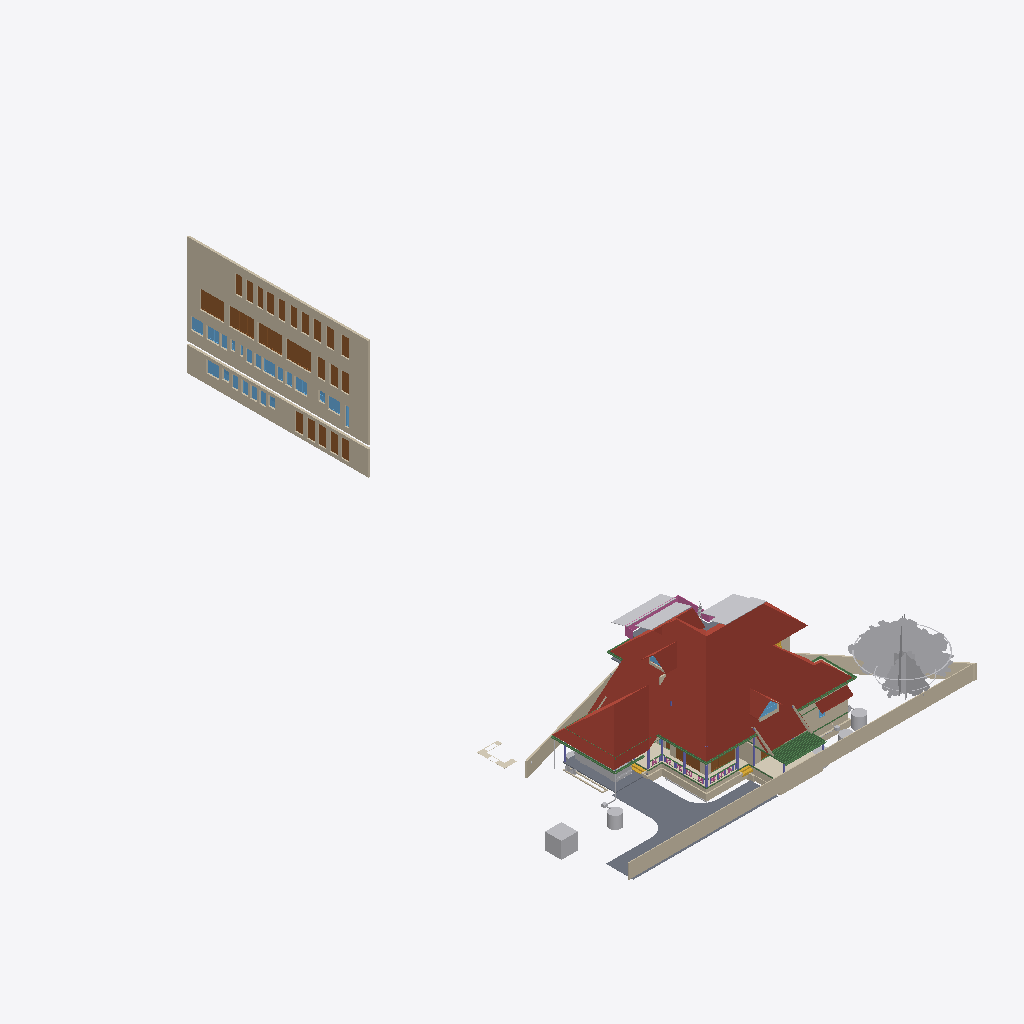
Isometric view of an IFC building model (IFC-SPF (STEP), schema IFC4X3, length unit metre), seen from the south-west, elements coloured by IFC class (only those large enough to see are counted): 35 walls (beige), 32 other elements (light grey), 25 doors (brown), 21 windows (light blue), 16 beams (green), 7 columns (violet), 5 roofs (red-brown), 4 slabs (grey), 3 coverings (cream), 2 stair flights (yellow), 1 railing (pink).
Extent 43.3 m × 72.3 m × 25.5 m (x, y, z). Storeys (13): 00 at 0.00 m; AC at 0.00 m; Plumbing at 0.00 m; Footing at 0.00 m; Verandah at 0.00 m; GFWall at 0.00 m; schedule at 0.00 m; GF at 0.45 m; Electrical at 1.20 m; GFLintel at 2.55 m; FF at 3.60 m; FFLintel at 5.80 m; SF at 6.45 m. Elements (1263): 271 IfcWall, 185 IfcBeam, 126 IfcColumn, 74 IfcPipeSegment, 69 IfcSwitchingDevice, 64 IfcCableCarrierSegment, 51 IfcSystemFurnitureElement, 46 IfcWindow, 45 IfcDoor, 40 IfcElectricDistributionBoard, 38 IfcJunctionBox, 33 IfcFurniture.

HEADER;
FILE_DESCRIPTION(('ViewDefinition[DesignTransferView]'),'2;1');
FILE_NAME('AnilIFC.ifc','2026-05-13T16:16:20+05:30',('Arunarchitect','arunmr801@gmail.com'),('',''),'IfcOpenShell 0.8.5','Bonsai 0.8.5','Nobody');
FILE_SCHEMA(('IFC4X3'));
ENDSEC;
DATA;
#1=IFCPROJECT('0$WNUybvfAYORhaB4XNFsz',$,'My Project',$,$,$,$,(#14,#26),#9);
#30=IFCSITE('3M0IN1zgbAER3qQbvbHEyN',$,'My Site',$,$,#21593,$,$,$,(8,54,4,100000),(76,36,50,800000),$,$,$);
#2446=IFCSITE('1Q_c7uVcTCngKTLSlSECoW',$,'Site',$,$,#21603,#2459,$,$,$,$,$,$,$);
#36=IFCBUILDING('1$IA7hdqP7iPKszbJPMQXv',$,'AnilBuilding',$,$,#21598,$,$,$,$,$,$);
#42=IFCBUILDINGSTOREY('2kIwN_l2HEff17hxWulS$t',$,'00',$,$,#21448,$,$,$,$);
#96=IFCBUILDINGSTOREY('1ytHU9NMr9xuhR6nOuParS',$,'GF',$,$,#259126,$,$,$,$);
#113=IFCBUILDINGSTOREY('02Wk4pOKz6S8OjqfsSxw3f',$,'FF',$,$,#212981,$,$,$,$);
#12120=IFCBUILDINGSTOREY('30jjxh13H5ZfRPWBSBUv3P',$,'GFLintel',$,$,#205699,$,$,$,$);
#63201=IFCBUILDINGSTOREY('29$z2S3$n8RvRPKj7iW$sZ',$,'SF',$,$,#63429,$,$,$,$);
#254164=IFCBUILDINGSTOREY('0hSkQ7R7j6iwbn$mabHG_z',$,'AC',$,$,#254180,$,$,$,$);
#254475=IFCBUILDINGSTOREY('17e8_SOoX1N969VhM7p27j',$,'Plumbing',$,$,#254491,$,$,$,$);
#276300=IFCBUILDINGSTOREY('2Qmj$XeZb8nw_ZcmXcYRB7',$,'FFLintel',$,$,#276326,$,$,$,$);
#292157=IFCBUILDINGSTOREY('1BrinBLvn9VPZ2DwTGsjMK',$,'Footing',$,$,#292173,$,$,$,$);
#293765=IFCBUILDINGSTOREY('3pVexKP5P8iukW5Nd8aFrc',$,'Verandah',$,$,#293781,$,$,$,$);
#297723=IFCBUILDINGSTOREY('2pr7wGpJ56cP6TafPwDVS2',$,'GFWall',$,$,#297739,$,$,$,$);
#310266=IFCBUILDINGSTOREY('1nR_hxgln2egxOZBXRaUnL',$,'schedule',$,$,#310282,$,$,$,$);
#316611=IFCBUILDINGSTOREY('2LRAlnEnr8vBpshAssS5bz',$,'Electrical',$,$,#318048,$,$,$,$);
#344587=IFCROOF('2lGNaZxsb6Zg3D5Edc6f0Q',$,'Roof Bottom',$,$,#344607,#344588,$,.GABLE_ROOF.);
#360826=IFCWALL('3V4ieuhXr2VRmVHl5ZVKBQ',$,'Wall',$,$,#362714,#360832,$,$);
#15105=IFCWALL('2$tbsWQJT3PftHdFdSZRzF',$,'Wall',$,$,#299408,#15116,$,$);
#362959=IFCWALL('2BUCJYqq57mAf3nwPd615g',$,'Wall',$,$,#363151,#362971,$,$);
#102656=IFCSLAB('0PC2wOFKfA58MASSpvqWe1',$,'Slab',$,$,#260181,#102677,$,$);
#76381=IFCGEOGRAPHICELEMENT('2pfiLi3vv79x_8U6RE3CYp',$,'GeographicElement',$,$,#76413,#76449,$,$);
#74869=IFCGEOGRAPHICELEMENT('3qyTpdBrLCaxCPBVEhKmZp',$,'GeographicElement',$,$,#76320,#74901,$,$);
#14884=IFCWALL('0MuvIxI8bFFxmzWw1hEsL7',$,'Wall',$,$,#70633,#14890,$,$);
#245824=IFCEARTHWORKSCUT('3BB3EOeNDBbh3wKPIfxmm_',$,'test',$,$,#245839,#245834,$,.BASE_EXCAVATION.);
#14987=IFCWALL('3QvJTaeo13jR4q00Btfvpq',$,'Wall',$,$,#70690,#14998,$,$);
#277722=IFCCOVERING('2qKwhCDGX0KgYMPSj_J_bq',$,'Covering.001',$,$,#277771,#277738,$,$);
#97782=IFCSLAB('2H_RNqbb95NBqUBEz4KwU3',$,'Slab',$,$,#297238,#97803,$,$);
#604=IFCWALL('0vQHFjq6DDjRfeuf4$xxQH',$,'Wall',$,$,#434508,#615,$,$);
#277772=IFCCOVERING('3MYM6S3Jf0_O8wl3_PMk7D',$,'Covering.001',$,$,#277855,#277788,$,$);
#14820=IFCROOF('1EEDnyg619iApgvq3uLgim',$,'Roof',$,$,#290906,#14833,$,.GABLE_ROOF.);
#72542=IFCRAILING('3bKjReW_fEWf_wKXOUQaxn',$,'Railing',$,'FRAMELESS_PANEL',#429938,#72548,$,.USERDEFINED.);
#349062=IFCDOOR('1d_L1XbOr2$RhBVbr3PGz$',$,'Door',$,$,#362794,#349247,'14',$,$,$,$,$);
#311501=IFCDOOR('3BVltHfG56uedHNHjWxg9Z',$,'Door',$,$,#362804,#349441,'16',$,$,$,$,$);
#13272=IFCROOF('1fNnHheW1DS9OM80bg67kK',$,'Roof',$,$,#339002,#13283,$,$);
#9759=IFCVEHICLE('1oADfEVWn0tPCUY0EM8eBG',$,'Vehicle',$,$,#44509,#9791,$,$);
#311697=IFCDOOR('3_Bfj7u_j3kQ2MuxMSBf7n',$,'Door',$,$,#362799,#349470,'15',$,$,$,$,$);
#311719=IFCDOOR('3NIientTrEwxZNK_5gv63$',$,'Door',$,$,#362809,#349499,'17',$,$,$,$,$);
#64968=IFCROOF('00wtA$4sbDYBbQXDkcAZ8_',$,'Roof',$,$,#339007,#64974,$,.GABLE_ROOF.);
#429944=IFCROOF('0iyr8ncpXFdA82rxM5yleo',$,'Roof Bottom',$,$,#431517,#429950,$,.GABLE_ROOF.);
#280437=IFCWASTETERMINAL('0ACW8ZK3T9sgaU1NqdioGs',$,'WasteTerminal',$,$,#280464,#280448,$,$);
#309811=IFCWASTETERMINAL('2uVJUZjwn0LwzRVFqSxTma',$,'WasteTerminal',$,$,#309853,#309822,$,$);
#299=IFCWALL('3YOHcsAdT3PO$57Bo2wlO0',$,'Wall',$,$,#297765,#310,$,$);
#345679=IFCDOOR('2bedH1PezAq81aXx68$$D5',$,'Door',$,$,#346937,#345687,$,$,$,$,$,$);
#345601=IFCDOOR('1iZkmp$6H4KOx_6AYWPvEY',$,'Door',$,$,#346910,#364572,$,$,$,$,$,$);
#435367=IFCCOVERING('1zMDy9b99F78g0pPFmqkhi',$,'Covering',$,$,#436559,#435366,$,$);
#108193=IFCWALL('38yg6S11D6T8pfRZfWcKyh',$,'Wall',$,$,#293024,#108192,$,$);
#59897=IFCBEAM('281e41i4XAn8FRYAA9Vr36',$,'Beam',$,$,#299387,#59908,$,$);
#57461=IFCWALL('22p$gjPlf4_fmH50hLiwEg',$,'Wall',$,$,#165724,#57472,$,$);
#107309=IFCWALL('0AYgth6drBEOllPZshHXux',$,'Wall',$,$,#292924,#107308,$,$);
#60995=IFCBEAM('1FTpcMGGL2n8PceFie_U$1',$,'Beam',$,$,#299352,#61006,$,$);
#223682=IFCWALL('0zCz44_Ff9SwPsADh9hv8o',$,'Wall',$,$,#293852,#223693,$,$);
#223284=IFCWALL('1kJplBRRT1Fh3voe2XeS0$',$,'Wall',$,$,#293797,#223295,$,$);
#59556=IFCBEAM('3DacxyAcb1rgkIRB6bKKvQ',$,'Beam',$,$,#299347,#59567,$,$);
#59682=IFCBEAM('0V2GHbJjfFLAdRNeeuYlrk',$,'Beam',$,$,#299367,#59693,$,$);
#63057=IFCSLAB('0eAhenHX9DvPRSvkMcPwlS',$,'Slab',$,$,#429898,#63073,$,$);
#223342=IFCWALL('2UZAob87z8egHUuMapM6YH',$,'Wall',$,$,#293802,#223353,$,$);
#57537=IFCWALL('0RVWYaWSX1oeXNJZV9D28p',$,'Wall',$,$,#165897,#57548,$,$);
#103948=IFCWALL('1Cj$UGtf1B4QiuWmlbVfFE',$,'Wall',$,$,#213356,#103983,$,$);
#311668=IFCDOOR('1_PlLTT4XET9yocBLGhl9G',$,'Door',$,$,#362739,#358865,'01',2.25,1.20000004768372,$,.DOUBLE_DOOR_SINGLE_SWING.,$);
#311356=IFCDOOR('2vTXB2YtLCuuTlZZPqT2P_',$,'Door',$,$,#362789,#359304,'13',2.25,1.0,$,$,$);
#311741=IFCDOOR('34fDwp$5f8KwXpIoGkND8o',$,'Door',$,$,#362749,#366337,'03',2.25,1.0,$,$,$);
#311639=IFCDOOR('1eFGRif5z6mOS39uIm4_Fx',$,'Door',$,$,#362729,#358887,'11',2.25,1.0,$,.SINGLE_SWING_RIGHT.,$);
#311552=IFCDOOR('1FvWwLwoz1_gMBDtLCB24L',$,'Door',$,$,#362754,#358909,'04',2.25,1.0,$,.SINGLE_SWING_RIGHT.,$);
#311581=IFCDOOR('1lgPbCJYr0qRxTBjhwUfEr',$,'Door',$,$,#362779,#359170,'07',2.25,1.0,$,$,$);
#311385=IFCDOOR('27YVPoIOr1Nh8Z0RjcMAFi',$,'Door',$,$,#362784,#359192,'12',2.25,1.0,$,$,$);
#311414=IFCDOOR('2FKYinZyLEE8Tf6yk3p_Yj',$,'Door',$,$,#362744,#359326,'02',2.25,1.0,$,.SINGLE_SWING_LEFT.,$);
#362039=IFCWINDOW('3tSU1gJijAee5yHSQK$Qnb',$,'Window',$,$,#363112,#362052,'23',$,$,$,$,$);
#363118=IFCDOOR('0YUFAvfgLFXOFnJBkgcX1e',$,'Door',$,$,#363177,#363132,'31',2.25,1.20000004768372,$,.DOUBLE_DOOR_SINGLE_SWING.,$);
#363178=IFCDOOR('2PCqbKGJvDofriptc2ytJE',$,'Door',$,$,#363240,#363192,'32',2.25,1.20000004768372,$,.DOUBLE_DOOR_SINGLE_SWING.,$);
#363207=IFCDOOR('2K0GpD3pn1EhbsxfPKDnKH',$,'Door',$,$,#363602,#363221,'33',2.25,1.20000004768372,$,.DOUBLE_DOOR_SINGLE_SWING.,$);
#363241=IFCDOOR('2CEIppRRH1IxDZ8dTPwGk_',$,'Door',$,$,#363274,#363255,'34',2.25,1.20000004768372,$,.DOUBLE_DOOR_SINGLE_SWING.,$);
#363275=IFCDOOR('3AqR9hjO5CSQvxzB0kz7Yx',$,'Door',$,$,#363607,#363289,'35',2.25,1.20000004768372,$,.DOUBLE_DOOR_SINGLE_SWING.,$);
#362251=IFCWINDOW('2kc$kAr0T94x4wIINwKv5e',$,'Window',$,$,#363087,#362264,'30',$,$,$,$,$);
#352050=IFCWINDOW('1Wikz8pdXAovY$Qnh1$1uK',$,'Window',$,$,#363047,#352301,'18',$,$,$,$,$);
#361945=IFCWINDOW('178GHPniz9DRPVQNju_p9h',$,'Window',$,$,#363057,#361958,'20',$,$,$,$,$);
#362218=IFCWINDOW('29Gzv$wuf89OxWM$E2TVp8',$,'Window',$,$,#363082,#362231,'29',$,$,$,$,$);
#363304=IFCWINDOW('0PjmC9yYvBmgW_fG3M64lR',$,'Window',$,$,#364393,#363317,'42',$,$,$,$,$);
#268=IFCWALL('2RgLl6fRz15frDI_PC4t9e',$,'Wall',$,$,#297990,#279,$,$);
#69192=IFCWINDOW('3gfht8fMP7JfEBXvWhCim9',$,'Window',$,$,#222481,#69223,$,$,$,$,$,$);
#63722=IFCSOLARDEVICE('0DxOB6FuTFKvp4U7QPKTEJ',$,'SolarDevice',$,$,#433453,#63739,$,$);
#223708=IFCWALL('2Sb16Eown1zPF$UoKLkEa8',$,'Wall',$,$,#293882,#223719,$,$);
#431495=IFCSOLARDEVICE('0C1szWJkb2uOsmrcPKeKYt',$,'SolarDevice',$,$,#432870,#431512,$,$);
#311610=IFCDOOR('0aTGfoO5TCYRK7l4$prlUA',$,'Door',$,$,#362774,#360525,'09',2.25,0.899999976158142,$,.SINGLE_SWING_LEFT.,$);
#311327=IFCDOOR('26vnbc8gL4yuAewohs2aVB',$,'Door',$,$,#362759,#366367,'05',2.25,1.0,$,$,$);
#311472=IFCDOOR('1nWsMc2dn3wQ4RF0zus0Gi',$,'Door',$,$,#362769,#360413,'10',2.25,0.899999976158142,$,$,$);
#311276=IFCDOOR('2BowO6fBb2iv8uRqPZ6yUm',$,'Door',$,$,#362764,#361523,'06',2.25,0.850000023841858,$,.SINGLE_SWING_RIGHT.,$);
#430636=IFCSOLARDEVICE('3ZfWOk0qf3yP4$$UjUmCvp',$,'SolarDevice',$,$,#431210,#430653,$,$);
#63668=IFCSOLARDEVICE('0_WzWvePX97uU6AQGcAbrx',$,'SolarDevice',$,$,#433438,#63685,$,$);
#431064=IFCSOLARDEVICE('0YVKwwAOnEkOwkyvSlA0Nk',$,'SolarDevice',$,$,#432845,#431081,$,$);
#431459=IFCSOLARDEVICE('1fu7sFG8fA9ehS$VTej5I0',$,'SolarDevice',$,$,#432860,#431476,$,$);
#63626=IFCSOLARDEVICE('2Y76QvoJn31vj68BUPbVKA',$,'SolarDevice',$,$,#433433,#63658,$,$);
#63686=IFCSOLARDEVICE('1E3Ei46L9EEA1iA6mP8CQj',$,'SolarDevice',$,$,#433443,#63703,$,$);
#430848=IFCSOLARDEVICE('0FjxHuczjDN9bYCaD$ts90',$,'SolarDevice',$,$,#432850,#430865,$,$);
#431441=IFCSOLARDEVICE('3hp8BCcMf8aBYyvkmqmr_t',$,'SolarDevice',$,$,#432855,#431458,$,$);
#431477=IFCSOLARDEVICE('1Pa3IjMGT8LvDdGkkX06Hz',$,'SolarDevice',$,$,#432865,#431494,$,$);
#63704=IFCSOLARDEVICE('0okDAOKnrFeeNvHcwWiVvX',$,'SolarDevice',$,$,#433448,#63721,$,$);
#269637=IFCWALL('0vRpqCLKvFo8ofEpYSYBxH',$,'Wall',$,$,#368696,#269677,$,$);
#430618=IFCSOLARDEVICE('2i_3bPMHzF8hLe7ZtsnjAB',$,'SolarDevice',$,$,#431205,#430635,$,$);
#429644=IFCSOLARDEVICE('30CC4xVgj2qvgUUI6VE8i2',$,'SolarDevice',$,$,#430658,#429660,$,$);
#430600=IFCSOLARDEVICE('0Gp5GWzc98HP9bvFAL$zbs',$,'SolarDevice',$,$,#431200,#430617,$,$);
#430582=IFCSOLARDEVICE('0R1qXRDsTAjhYdCuxub$oX',$,'SolarDevice',$,$,#431195,#430599,$,$);
#223808=IFCWALL('3LR46tNHL5SgFBdnIrcJII',$,'Wall',$,$,#293872,#223819,$,$);
#430564=IFCSOLARDEVICE('3O4C6aNs184xZqDPKjhBwj',$,'SolarDevice',$,$,#431190,#430581,$,$);
#431046=IFCSOLARDEVICE('2wU4Dk2D5E3Bm96KTUL0Q$',$,'SolarDevice',$,$,#432840,#431063,$,$);
#430677=IFCSOLARDEVICE('2GbO7vFfr7VOQ8wslOe6xc',$,'SolarDevice',$,$,#432830,#430694,$,$);
#431028=IFCSOLARDEVICE('2s4ZOQhxL1nwt25lA_EQ8h',$,'SolarDevice',$,$,#432835,#431045,$,$);
#255010=IFCWASTETERMINAL('04n5z4SPz4qQLjx2oBzJTv',$,'WasteTerminal',$,$,#255037,#255021,$,$);
#311443=IFCDOOR('26l9_soRL1xOFQFQAaLUbd',$,'Door',$,$,#364408,#364419,'08',2.25,0.850000023841858,$,.SINGLE_SWING_RIGHT.,$);
#426265=IFCWALL('0HueLyYinC2Q3yI1ii3OZK',$,'Wall',$,$,#426714,#426285,$,$);
#223504=IFCWALL('0innmTaULBJf$tizgAOYBd',$,'Wall',$,$,#293817,#223515,$,$);
#37165=IFCWALL('1jv1$ib1XDYuoVZOluvqnT',$,'Wall',$,$,#222471,#37171,$,$);
#59931=IFCBEAM('0vtLnhG3P5cgIuqJwVA0lM',$,'Beam',$,$,#299382,#59942,$,$);
#72671=IFCBEAM('2zub4Ha99Aj9oO_EQOFtU0',$,'Beam',$,$,#299372,#72682,$,$);
#105368=IFCWALL('2gTdv1RInDxuvjRFzZUWkf',$,'Wall',$,$,#213396,#105403,$,$);
#15970=IFCSTAIRFLIGHT('1zHrWCwoH2Gge8QEURBHHz',$,'StairFlight',$,$,#21483,#16200,$,2,1,0.150000005960464,0.25,.STRAIGHT.);
#6545=IFCSTAIRFLIGHT('3mjK21MVj5Wxp88atmNL9l',$,'StairFlight',$,$,#60989,#6544,$,2,1,0.150000005960464,0.25,.STRAIGHT.);
#73000=IFCWALL('3z7g50jMX4Rh8$1_kKCMxL',$,'Wall',$,$,#165780,#73011,$,$);
#58608=IFCBEAM('2HAkqdXEX00x3EY8IiHZ6E',$,'Beam',$,$,#260186,#58619,$,$);
#62755=IFCBEAM('1aSVv8HwX56wZQn_oG$9rN',$,'Beam',$,$,#299342,#62766,$,$);
#10129=IFCCOLUMN('0cLXe2mTLE_wJoOhfD9hjV',$,'Column',$,$,#100748,#10140,$,$);
#38948=IFCWALL('0ipxxeBA962ABePks$Jpav',$,'Wall',$,$,#166017,#38979,$,$);
#43104=IFCCOLUMN('0AKTXMY8H7_vEpAjoEnuCB',$,'Column',$,$,#100770,#43115,$,$);
#60224=IFCCOLUMN('21fg78kT96Ze2S49XLk00m',$,'Column',$,$,#100737,#60235,$,$);
#224181=IFCBEAM('1lOzUHGlPFNPq2APRJQhx3',$,'Beam',$,$,#293897,#224192,$,$);
#362185=IFCWINDOW('2QALA_GJT299v9CF_hOdOL',$,'Window',$,$,#363077,#362198,'28',$,$,$,$,$);
#361973=IFCWINDOW('3o31G8dXr0KPYi2po4TN9f',$,'Window',$,$,#363102,#366419,'21',$,$,$,$,$);
#280465=IFCWASTETERMINAL('1uBGk1gxzE9hTrqFRynQQB',$,'WasteTerminal',$,$,#280637,#280476,$,$);
#252257=IFCPIPESEGMENT('1RqUWIGuv25gO4msIGhaL6',$,'PipeSegment',$,$,#309969,#252291,$,.FLEXIBLESEGMENT.);
#362006=IFCWINDOW('0t4BC8PWbDGROfaCuouLxI',$,'Window',$,$,#363107,#362019,'22',$,$,$,$,$);
#362067=IFCWINDOW('3r8OBp2BD04vGDL1kv$Gbz',$,'Window',$,$,#363062,#362080,'24',$,$,$,$,$);
#362100=IFCWINDOW('12v0HAteT2FOVmHbjsMTPe',$,'Window',$,$,#363117,#362113,'25',$,$,$,$,$);
#363385=IFCWINDOW('3RLar9t6rA$xZ5vsyRz0d_',$,'Window',$,$,#363858,#363517,'37',$,$,$,$,$);
#363437=IFCWINDOW('1WWQZeuoL8zO6gzxXhsJwN',$,'Window',$,$,#363888,#363539,'39',$,$,$,$,$);
#363411=IFCWINDOW('2MPu136c1DgOo3POyqk3U0',$,'Window',$,$,#363873,#363561,'38',$,$,$,$,$);
#363463=IFCWINDOW('2UT8vG_b58uu4kZGRMv0qy',$,'Window',$,$,#363903,#363583,'40',$,$,$,$,$);
#224306=IFCBEAM('2qh6QHiQvE0f1IxK_gahKm',$,'Beam',$,$,#293902,#224317,$,$);
#352031=IFCWINDOW('2q2i2QtIPE_857CW70g75a',$,'Window',$,$,#363092,#352039,'1A',$,$,$,$,$);
#13296=IFCBEAM('01KK717m96$gtpPFfcDtx3',$,'Beam',$,$,#260346,#13307,$,$);
#104983=IFCCOLUMN('0BCQZOL119lxOx3cYmlbeY',$,'Column',$,$,#105093,#104994,$,$);
#149790=IFCBEAM('1a$n3x3YjFg97HuR3xHsyR',$,'Beam',$,$,#292629,#149801,$,$);
#57210=IFCWALL('3YfBuLdxrF$B0Hmh7k8yp1',$,'Wall',$,$,#165760,#57216,$,$);
#223410=IFCWALL('0jgQoivNX8LBeianpGHm74',$,'Wall',$,$,#293807,#223421,$,$);
#69450=IFCWALL('2eUL8cGAP6uQzb5Eg5WmIF',$,'Wall',$,$,#290916,#69491,$,$);
#255038=IFCWASTETERMINAL('3rfLcqKxX4Kf8swMGSeBcG',$,'WasteTerminal',$,$,#255070,#255049,$,$);
#2571=IFCCOLUMN('1sIRRfsbn1PvmG0UUIkt3R',$,'Column',$,$,#100661,#2582,$,$);
#223614=IFCWALL('2oe1WAbHj0Nw0GtQCoYwyP',$,'Wall',$,$,#293857,#223625,$,$);
#361860=IFCWINDOW('1lC8NEVpf5IgMretSBWf8K',$,'Window',$,$,#365534,#365496,'19',$,$,$,$,$);
#363337=IFCWINDOW('2unnfBt$j1QOoZL8wVrqG4',$,'Window',$,$,#365587,#365548,'36',$,$,$,$,$);
#363489=IFCWINDOW('214rMsDu13puT1HabvOT_8',$,'Window',$,$,#365602,#365564,'41',$,$,$,$,$);
#69262=IFCWINDOW('1a6X87O6z3_eeFU_zih351',$,'Window',$,$,#290926,#69293,$,$,$,$,$,$);
#69814=IFCWALL('2L53LgZQT9FvntZ8hhDOU$',$,'Wall',$,$,#213371,#69857,$,$);
#12250=IFCDOOR('2BRBKprhj7ox11yrDLu5ws',$,'Door',$,$,#434485,#36046,'14',$,$,$,$,$);
#573=IFCWALL('2Qu9Lk0Sn4FwvPmybXWNcw',$,'Wall',$,$,#297800,#584,$,$);
#61050=IFCBEAM('2_UtogaNv4kggKwHc4OdY3',$,'Beam',$,$,#430559,#61061,$,$);
#430009=IFCBUILDINGELEMENTPROXY('0Mrp6VWMPEcgiL4hBn_XSF',$,'BuildingElementProxy',$,$,#430488,#430022,$,$);
#10157=IFCCOLUMN('0bIFF5SBjDoRMG3rDoukFJ',$,'Column',$,$,#100682,#10168,$,$);
#246023=IFCWALL('2eokyDV5b6SvRqqpAJbgf$',$,'Wall',$,$,#294820,#246043,$,$);
#223216=IFCWALL('3zJ7Myx7H2ORNWcQ3MghXT',$,'Wall',$,$,#293812,#223227,$,$);
#61135=IFCBEAM('2tDWwdP3v1XvrEdXuWt_Le',$,'Beam',$,$,#430504,#61146,$,$);
#48854=IFCBEAM('3U47t32W1D9x3RIjIi17rc',$,'Beam',$,$,#259331,#48865,$,$);
#107624=IFCWALL('1tFBn4ENT5ceAaDyeryWAe',$,'Wall',$,$,#292989,#107623,$,$);
#2514=IFCCOLUMN('04srOHgFnESv2c7W4nx5bc',$,'Column',$,$,#260666,#2527,$,$);
#57823=IFCBEAM('3QbwolLVj4LRdmNMJIW_xJ',$,'Beam',$,$,#344640,#57834,$,$);
#245171=IFCWALL('2oIO__r$v64eRSNyg638$S',$,'Wall',$,$,#293832,#245191,$,$);
#44653=IFCSLAB('3rFgv04XT5ZuwL3FGQfYIr',$,'Slab',$,$,#298100,#44667,$,$);
#252021=IFCDISTRIBUTIONCHAMBERELEMENT('2_zYcsma5D$8kzzX_TF0i3',$,'DistributionChamberElement',$,$,#254877,#252034,$,$);
ENDSEC;
